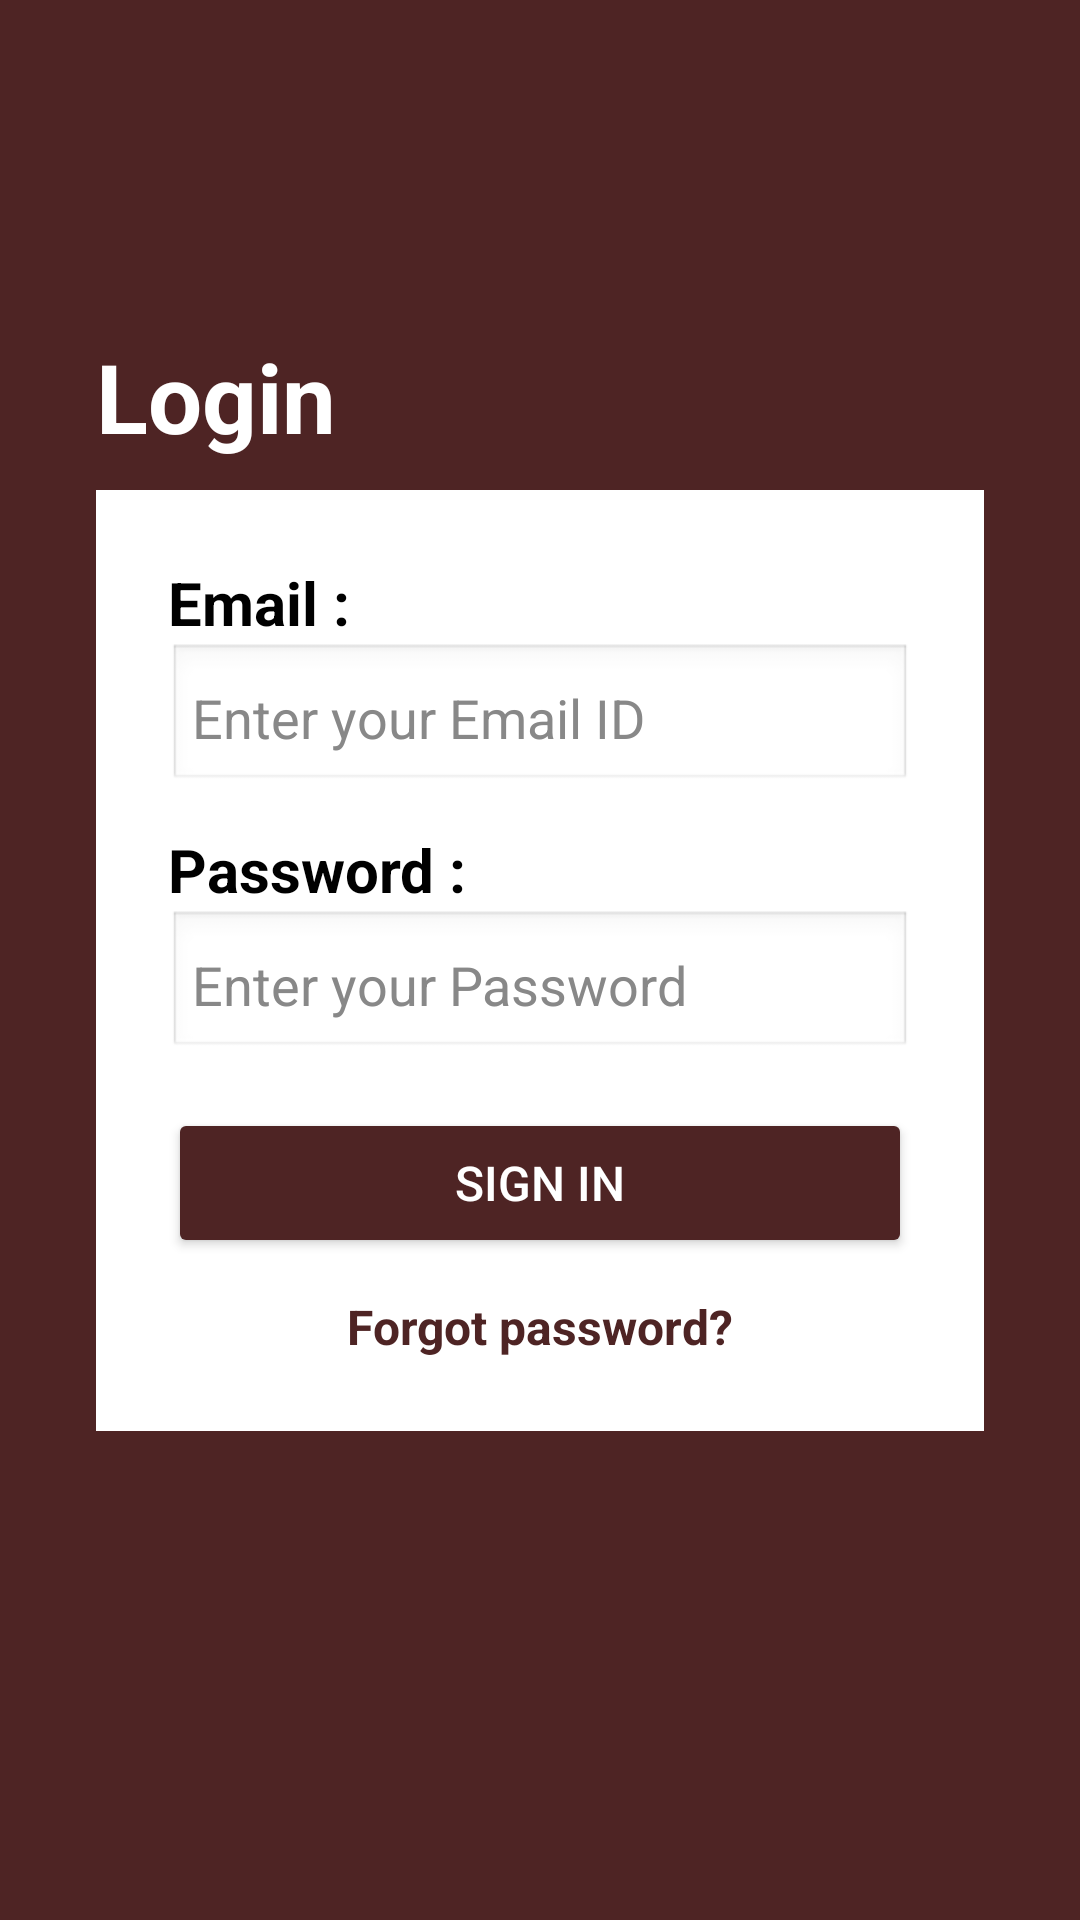

Android layout source for this screen:
<!-- AndroidManifest.xml: application theme Theme.VITFinanceTracker -->
<!-- res/layout/activity_login.xml -->
<?xml version="1.0" encoding="utf-8"?>
<androidx.constraintlayout.widget.ConstraintLayout xmlns:android="http://schemas.android.com/apk/res/android"
    xmlns:app="http://schemas.android.com/apk/res-auto"
    xmlns:tools="http://schemas.android.com/tools"
    android:layout_width="match_parent"
    android:layout_height="match_parent"
    android:background="#4E2424"
    tools:context=".Login">

    <LinearLayout
        android:id="@+id/loginCard"
        android:layout_width="0dp"
        android:layout_height="wrap_content"
        android:layout_margin="32dp"
        android:background="#FFFF"
        android:orientation="vertical"
        android:padding="24dp"
        app:layout_constraintTop_toTopOf="parent"
        app:layout_constraintBottom_toBottomOf="parent"
        app:layout_constraintStart_toStartOf="parent"
        app:layout_constraintEnd_toEndOf="parent">

        <TextView
            android:layout_width="wrap_content"
            android:layout_height="wrap_content"
            android:text="Email :"
            android:textColor="#000000"
            android:textSize="20sp"
            android:textStyle="bold" />

        <EditText
            android:id="@+id/emailInput"
            android:layout_width="match_parent"
            android:layout_height="50dp"
            android:layout_marginBottom="12dp"
            android:background="@android:drawable/edit_text"
            android:hint="Enter your Email ID"
            android:padding="8dp"
            android:textColor="#000000"
            android:textColorHint="#888888" />

        <TextView
            android:layout_width="wrap_content"
            android:layout_height="wrap_content"
            android:text="Password :"
            android:textColor="#000000"
            android:textSize="20sp"
            android:textStyle="bold" />

        <EditText
            android:id="@+id/passwordInput"
            android:layout_width="match_parent"
            android:layout_height="50dp"
            android:layout_marginBottom="16dp"
            android:background="@android:drawable/edit_text"
            android:hint="Enter your Password"
            android:inputType="textPassword"
            android:padding="8dp"
            android:textColor="#000000"
            android:textColorHint="#888888" />

        <Button
            android:id="@+id/signInButton"
            android:layout_width="match_parent"
            android:layout_height="50dp"
            android:layout_marginBottom="12dp"
            android:backgroundTint="#4E2424"
            android:text="Sign In"
            android:textColor="#FFFFFF"
            android:textSize="16sp"
            app:iconSize="20dp" />

        <TextView
            android:id="@+id/forgotPassword"
            android:layout_width="wrap_content"
            android:layout_height="wrap_content"
            android:layout_gravity="center_horizontal"
            android:text="Forgot password?"
            android:textColor="#4E2424"
            android:textSize="16sp"
            android:textStyle="bold" />

    </LinearLayout>

    <TextView
        android:id="@+id/loginTitle"
        android:layout_width="wrap_content"
        android:layout_height="wrap_content"
        android:layout_marginStart="32dp"
        android:text="Login"
        android:textColor="#FFFFFF"
        android:textSize="32sp"
        android:textStyle="bold"
        app:layout_constraintBottom_toTopOf="@+id/loginCard"
        app:layout_constraintStart_toStartOf="parent"
        app:layout_constraintTop_toTopOf="parent"
        app:layout_constraintVertical_bias="0.921" />

</androidx.constraintlayout.widget.ConstraintLayout>
<!-- resources referenced by this layout -->
<resources>
  <style name="Theme.VITFinanceTracker" parent="Base.Theme.VITFinanceTracker" />
  <style name="Base.Theme.VITFinanceTracker" parent="Theme.Material3.DayNight.NoActionBar">
          
          
      </style>
</resources>
